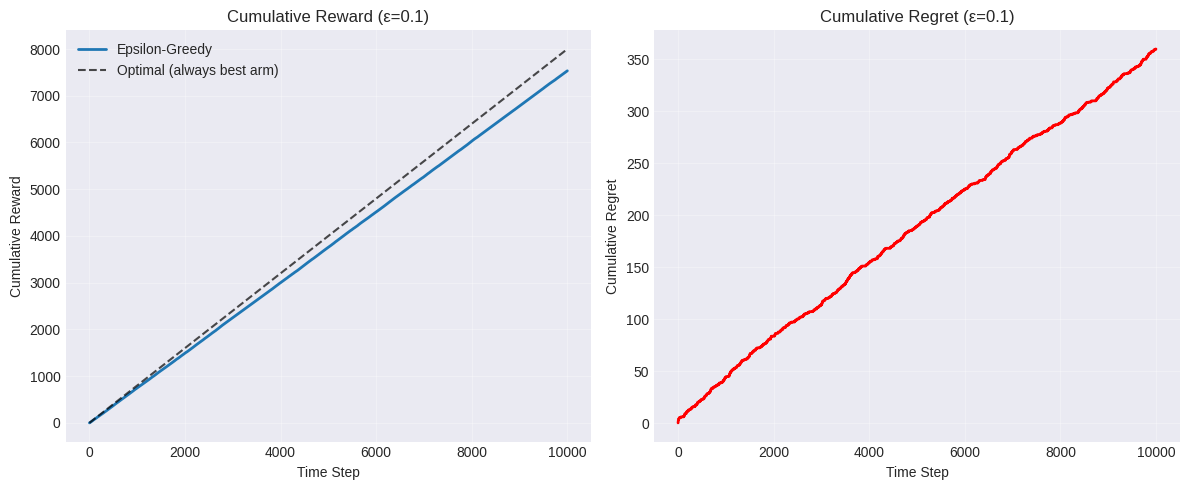
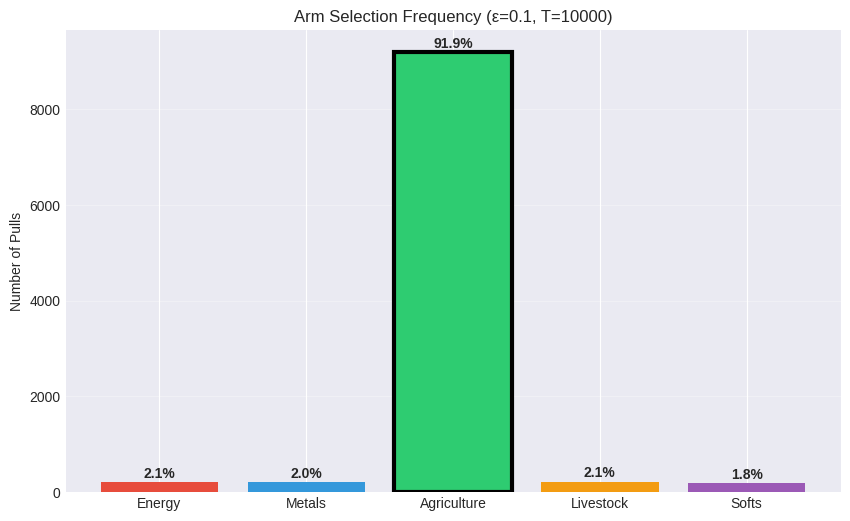
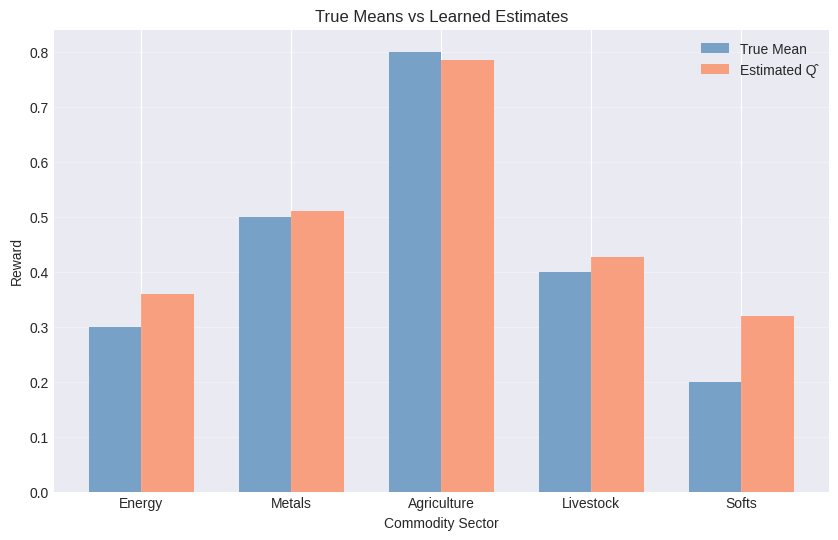
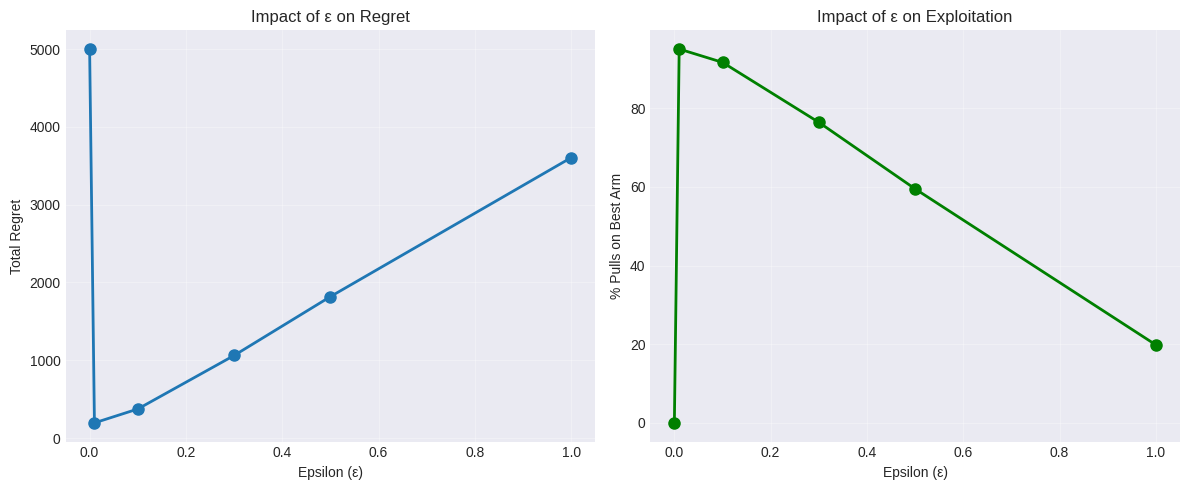
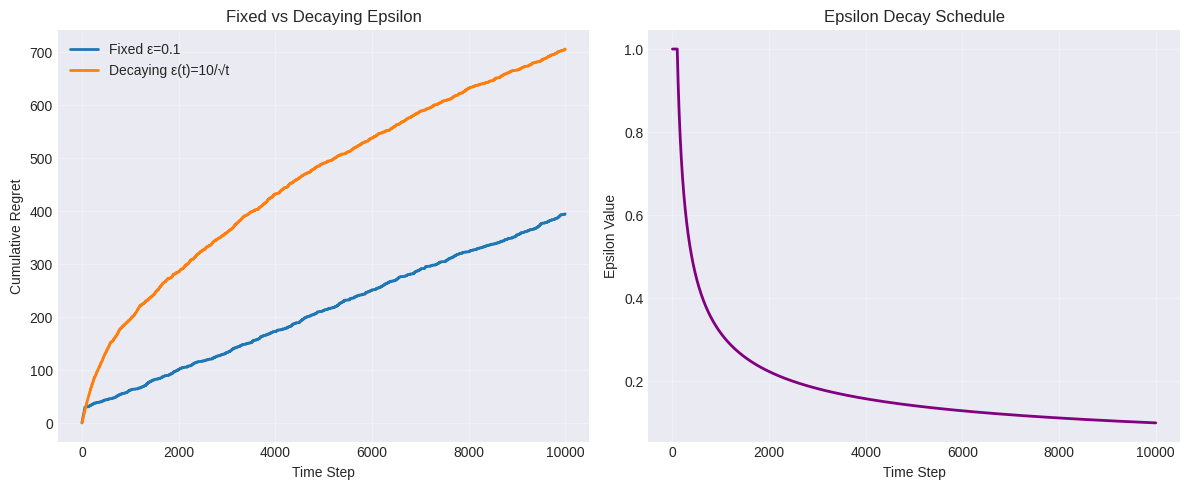

The matplotlib source for these figures, in order:
import numpy as np
import matplotlib.pyplot as plt
np.random.seed(42)

# Plotting config
plt.style.use('seaborn-v0_8-darkgrid')
plt.rcParams['figure.figsize'] = (12, 6)

class CommodityBandit:
    """Multi-armed bandit with Gaussian rewards"""
    def __init__(self, means, stds):
        self.means = np.array(means)
        self.stds = np.array(stds)
        self.k = len(means)
        self.best_arm = np.argmax(means)
        self.best_mean = np.max(means)
    
    def pull(self, arm):
        """Pull an arm and receive a noisy reward"""
        reward = np.random.normal(self.means[arm], self.stds[arm])
        return np.clip(reward, 0, 1)  # Keep in [0, 1]
    
    def get_regret(self, arm):
        """Instantaneous regret for pulling this arm"""
        return self.best_mean - self.means[arm]

# Create environment
sector_names = ['Energy', 'Metals', 'Agriculture', 'Livestock', 'Softs']
bandit = CommodityBandit(
    means=[0.3, 0.5, 0.8, 0.4, 0.2],
    stds=[0.5, 0.3, 0.2, 0.4, 0.6]
)

print(f"Best arm: {bandit.best_arm} ({sector_names[bandit.best_arm]})")
print(f"Expected reward: {bandit.best_mean:.2f}")

class EpsilonGreedyAgent:
    def __init__(self, k_arms, epsilon=0.1):
        self.k = k_arms
        self.epsilon = epsilon
        self.q_estimates = np.zeros(k_arms)  # Estimated values Q̂(a)
        self.action_counts = np.zeros(k_arms)  # Number of pulls N(a)
    
    def select_action(self):
        """Select action using epsilon-greedy policy"""
        if np.random.random() < self.epsilon:
            return np.random.randint(self.k)  # Explore
        else:
            return np.argmax(self.q_estimates)  # Exploit
    
    def update(self, action, reward):
        """Update value estimate for the selected action"""
        self.action_counts[action] += 1
        n = self.action_counts[action]
        # Incremental mean update: Q_new = Q_old + (R - Q_old)/n
        self.q_estimates[action] += (reward - self.q_estimates[action]) / n

# Create agent
agent = EpsilonGreedyAgent(k_arms=5, epsilon=0.1)
print(f"Agent initialized with ε = {agent.epsilon}")

T = 10000
rewards = np.zeros(T)
regrets = np.zeros(T)
actions = np.zeros(T, dtype=int)

for t in range(T):
    # Agent selects action
    action = agent.select_action()
    
    # Environment provides reward
    reward = bandit.pull(action)
    
    # Agent updates estimates
    agent.update(action, reward)
    
    # Track performance
    rewards[t] = reward
    regrets[t] = bandit.get_regret(action)
    actions[t] = action

print(f"Total reward: {rewards.sum():.2f}")
print(f"Total regret: {regrets.sum():.2f}")
print(f"Average reward per step: {rewards.mean():.3f}")

plt.figure(figsize=(12, 5))

# Plot cumulative reward
plt.subplot(1, 2, 1)
plt.plot(np.cumsum(rewards), label='Epsilon-Greedy', linewidth=2)
plt.plot(np.cumsum([bandit.best_mean] * T), 'k--', label='Optimal (always best arm)', alpha=0.7)
plt.xlabel('Time Step')
plt.ylabel('Cumulative Reward')
plt.title(f'Cumulative Reward (ε={agent.epsilon})')
plt.legend()
plt.grid(True, alpha=0.3)

# Plot cumulative regret
plt.subplot(1, 2, 2)
plt.plot(np.cumsum(regrets), linewidth=2, color='red')
plt.xlabel('Time Step')
plt.ylabel('Cumulative Regret')
plt.title(f'Cumulative Regret (ε={agent.epsilon})')
plt.grid(True, alpha=0.3)

plt.tight_layout()
plt.show()

print(f"Final cumulative regret: {np.cumsum(regrets)[-1]:.2f}")

pull_counts = agent.action_counts
pull_percentages = 100 * pull_counts / T

plt.figure(figsize=(10, 6))
bars = plt.bar(sector_names, pull_counts, color=['#e74c3c', '#3498db', '#2ecc71', '#f39c12', '#9b59b6'])

# Highlight the best arm
bars[bandit.best_arm].set_edgecolor('black')
bars[bandit.best_arm].set_linewidth(3)

plt.ylabel('Number of Pulls')
plt.title(f'Arm Selection Frequency (ε={agent.epsilon}, T={T})')
plt.grid(True, alpha=0.3, axis='y')

# Add percentage labels on bars
for i, (count, pct) in enumerate(zip(pull_counts, pull_percentages)):
    plt.text(i, count + 100, f'{pct:.1f}%', ha='center', fontsize=10, fontweight='bold')

plt.show()

print("\nPull counts by sector:")
for i, name in enumerate(sector_names):
    star = " ⭐ BEST" if i == bandit.best_arm else ""
    print(f"  {name:12s}: {int(pull_counts[i]):5d} pulls ({pull_percentages[i]:5.2f}%){star}")

print(f"\nExpected exploration per arm: ~{agent.epsilon * T / bandit.k:.0f} pulls")
print(f"Expected exploitation of best: ~{(1 - agent.epsilon) * T:.0f} pulls")

plt.figure(figsize=(10, 6))
x = np.arange(len(sector_names))
width = 0.35

plt.bar(x - width/2, bandit.means, width, label='True Mean', alpha=0.7, color='steelblue')
plt.bar(x + width/2, agent.q_estimates, width, label='Estimated Q̂', alpha=0.7, color='coral')

plt.xlabel('Commodity Sector')
plt.ylabel('Reward')
plt.title('True Means vs Learned Estimates')
plt.xticks(x, sector_names)
plt.legend()
plt.grid(True, alpha=0.3, axis='y')
plt.show()

print("\nLearning accuracy:")
for i, name in enumerate(sector_names):
    error = abs(agent.q_estimates[i] - bandit.means[i])
    print(f"  {name:12s}: True={bandit.means[i]:.3f}, Estimated={agent.q_estimates[i]:.3f}, Error={error:.3f}")

# Experiment with different epsilon values
epsilon_values = [0.0, 0.01, 0.1, 0.3, 0.5, 1.0]
results = []

for eps in epsilon_values:
    agent = EpsilonGreedyAgent(k_arms=5, epsilon=eps)
    total_regret = 0
    
    for t in range(T):
        action = agent.select_action()
        reward = bandit.pull(action)
        agent.update(action, reward)
        total_regret += bandit.get_regret(action)
    
    results.append({
        'epsilon': eps,
        'regret': total_regret,
        'best_arm_pct': 100 * agent.action_counts[bandit.best_arm] / T
    })

# Plot results
plt.figure(figsize=(12, 5))

plt.subplot(1, 2, 1)
plt.plot([r['epsilon'] for r in results], [r['regret'] for r in results], 'o-', linewidth=2, markersize=8)
plt.xlabel('Epsilon (ε)')
plt.ylabel('Total Regret')
plt.title('Impact of ε on Regret')
plt.grid(True, alpha=0.3)

plt.subplot(1, 2, 2)
plt.plot([r['epsilon'] for r in results], [r['best_arm_pct'] for r in results], 'o-', linewidth=2, markersize=8, color='green')
plt.xlabel('Epsilon (ε)')
plt.ylabel('% Pulls on Best Arm')
plt.title('Impact of ε on Exploitation')
plt.grid(True, alpha=0.3)

plt.tight_layout()
plt.show()

print("\nEpsilon sensitivity analysis:")
print(f"{'ε':>6s}  {'Regret':>8s}  {'Best Arm %':>10s}")
print("-" * 30)
for r in results:
    print(f"{r['epsilon']:>6.2f}  {r['regret']:>8.1f}  {r['best_arm_pct']:>10.1f}%")

class DecayingEpsilonGreedy(EpsilonGreedyAgent):
    def __init__(self, k_arms, epsilon_fn=lambda t: 10 / np.sqrt(t + 1)):
        super().__init__(k_arms, epsilon=1.0)
        self.epsilon_fn = epsilon_fn
        self.t = 0
    
    def select_action(self):
        self.epsilon = min(1.0, self.epsilon_fn(self.t))
        self.t += 1
        return super().select_action()

# Compare fixed vs decaying
agent_fixed = EpsilonGreedyAgent(k_arms=5, epsilon=0.1)
agent_decay = DecayingEpsilonGreedy(k_arms=5)

regrets_fixed = []
regrets_decay = []
epsilon_schedule = []

for t in range(T):
    # Fixed epsilon
    a1 = agent_fixed.select_action()
    r1 = bandit.pull(a1)
    agent_fixed.update(a1, r1)
    regrets_fixed.append(bandit.get_regret(a1))
    
    # Decaying epsilon
    a2 = agent_decay.select_action()
    r2 = bandit.pull(a2)
    agent_decay.update(a2, r2)
    regrets_decay.append(bandit.get_regret(a2))
    epsilon_schedule.append(agent_decay.epsilon)

# Plot comparison
plt.figure(figsize=(12, 5))

plt.subplot(1, 2, 1)
plt.plot(np.cumsum(regrets_fixed), label='Fixed ε=0.1', linewidth=2)
plt.plot(np.cumsum(regrets_decay), label='Decaying ε(t)=10/√t', linewidth=2)
plt.xlabel('Time Step')
plt.ylabel('Cumulative Regret')
plt.title('Fixed vs Decaying Epsilon')
plt.legend()
plt.grid(True, alpha=0.3)

plt.subplot(1, 2, 2)
plt.plot(epsilon_schedule, linewidth=2, color='purple')
plt.xlabel('Time Step')
plt.ylabel('Epsilon Value')
plt.title('Epsilon Decay Schedule')
plt.grid(True, alpha=0.3)

plt.tight_layout()
plt.show()

print(f"\nFinal regret comparison:")
print(f"  Fixed ε=0.1:        {np.sum(regrets_fixed):.2f}")
print(f"  Decaying ε(t):      {np.sum(regrets_decay):.2f}")
print(f"  Improvement:        {(1 - np.sum(regrets_decay)/np.sum(regrets_fixed))*100:.1f}%")

# Example: Small gaps (harder problem)
bandit_hard = CommodityBandit(
    means=[0.48, 0.49, 0.50, 0.49, 0.48],  # All very similar
    stds=[0.2, 0.2, 0.2, 0.2, 0.2]
)

agent = EpsilonGreedyAgent(k_arms=5, epsilon=0.1)
regrets_hard = []

for t in range(T):
    action = agent.select_action()
    reward = bandit_hard.pull(action)
    agent.update(action, reward)
    regrets_hard.append(bandit_hard.get_regret(action))

print("\nHard problem (small gaps):")
print(f"  True means: {bandit_hard.means}")
print(f"  Max gap: {bandit_hard.means.max() - bandit_hard.means.min():.3f}")
print(f"  Total regret: {np.sum(regrets_hard):.2f}")
print(f"\nPull distribution:")
for i in range(5):
    print(f"    Arm {i}: {int(agent.action_counts[i])} pulls ({100*agent.action_counts[i]/T:.1f}%)")
